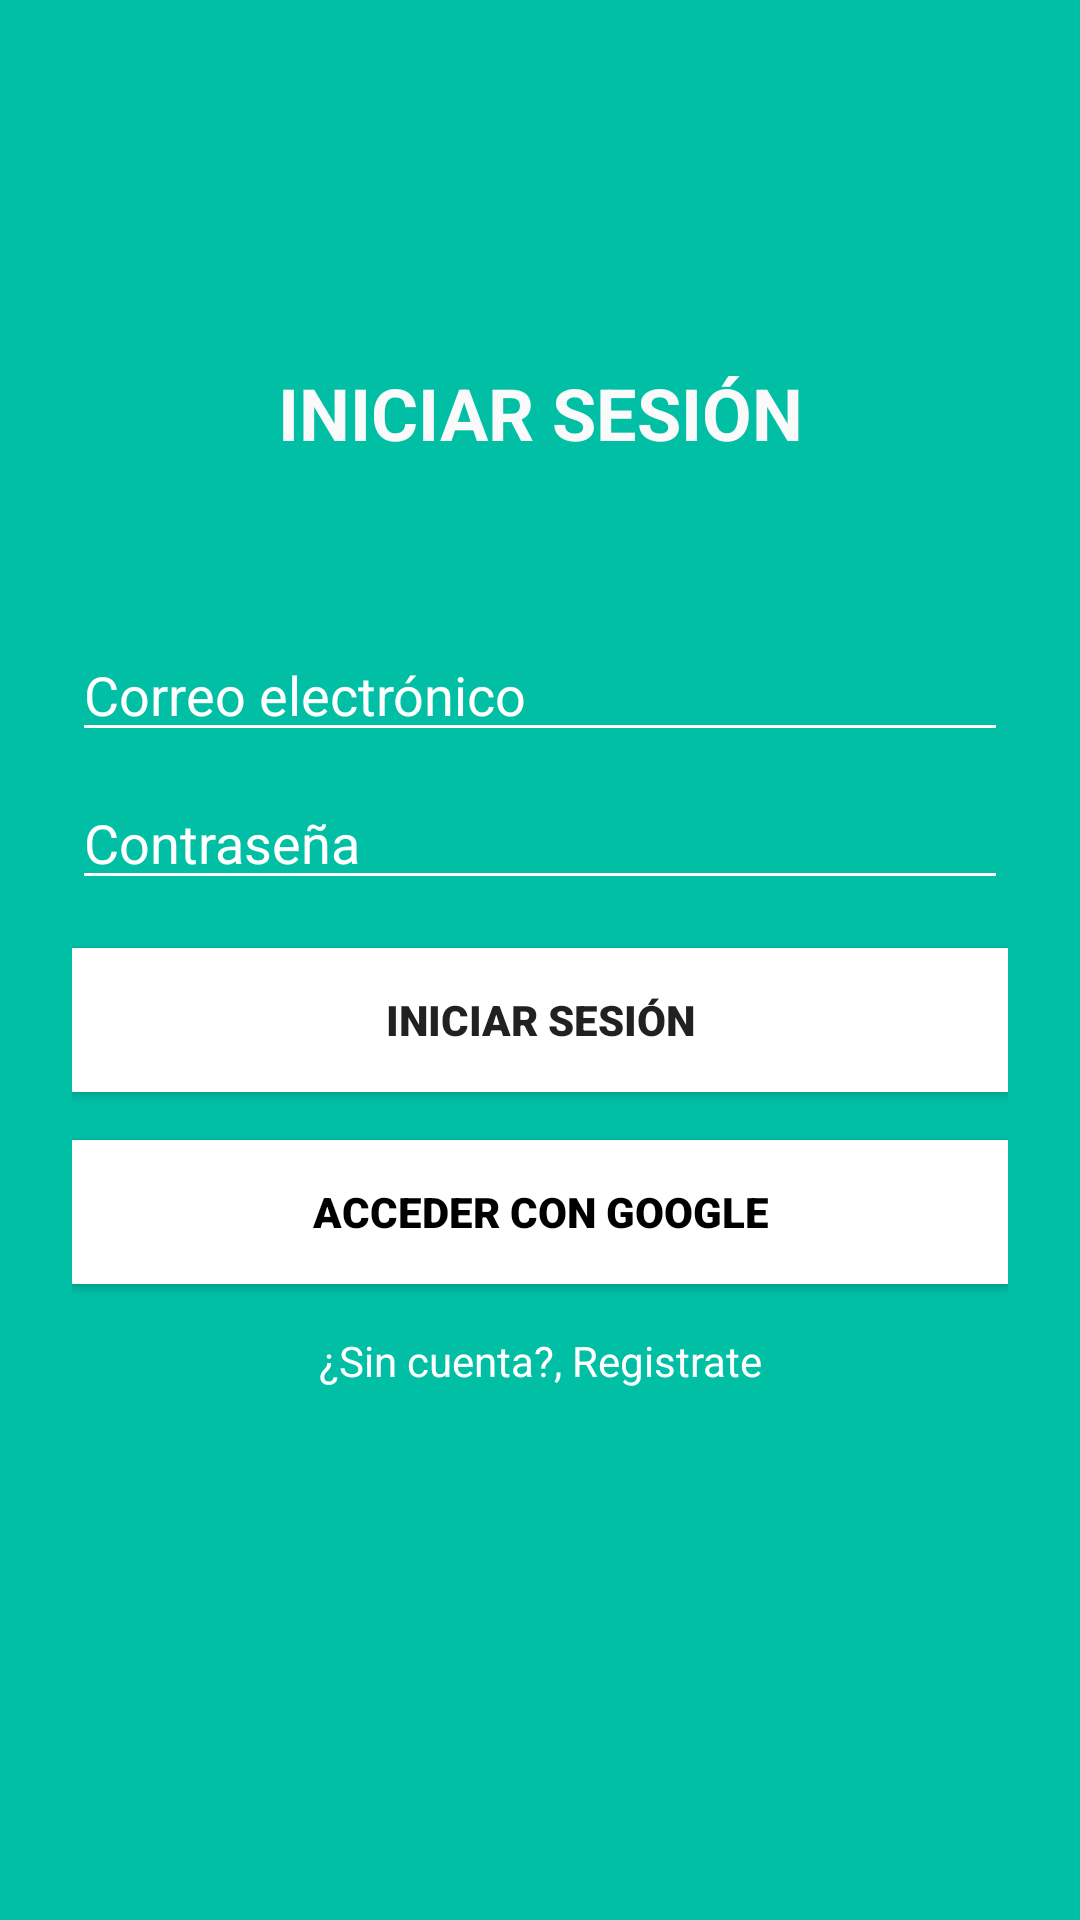

This screen was rendered from an Android layout file. Write that file and the resources it references.
<!-- AndroidManifest.xml: application theme Theme.AppCompat.Light.NoActionBar -->
<!-- res/layout/activity_login.xml -->
<?xml version="1.0" encoding="utf-8"?>
<LinearLayout xmlns:android="http://schemas.android.com/apk/res/android"
    android:layout_width="match_parent"
    android:layout_height="match_parent"
    android:background="#00BFA5"
    android:gravity="center"
    android:orientation="vertical"
    android:padding="24dp">

    <TextView
        android:id="@+id/textView"
        android:layout_width="match_parent"
        android:layout_height="wrap_content"
        android:gravity="center|top"
        android:text="INICIAR SESIÓN"
        android:textColor="#FAFAFA"
        android:textSize="24sp"
        android:textStyle="bold" />

    <LinearLayout
        android:layout_width="match_parent"
        android:layout_height="365dp"
        android:layout_gravity="center"
        android:baselineAligned="false"
        android:gravity="center"
        android:orientation="vertical">


        <EditText
            android:id="@+id/emailEditText"
            android:layout_width="match_parent"
            android:layout_height="wrap_content"
            android:backgroundTint="#FFFFFF"
            android:fontFamily="sans-serif"
            android:hint="Correo electrónico"
            android:inputType="textEmailAddress"
            android:textColor="#FFFFFF"
            android:textColorHint="#FFFFFF" />

        <EditText
            android:id="@+id/passwordEditText"
            android:layout_width="match_parent"
            android:layout_height="wrap_content"
            android:layout_marginTop="8dp"
            android:backgroundTint="#FFFFFF"
            android:fontFamily="sans-serif"
            android:hint="Contraseña"
            android:inputType="textPassword"
            android:textColor="#FFFFFF"
            android:textColorHint="#FFFFFF" />

        <Button
            android:id="@+id/loginButton"
            android:layout_width="match_parent"
            android:layout_height="wrap_content"
            android:layout_marginTop="16dp"
            android:background="#FFFFFF"
            android:fontFamily="sans-serif-black"
            android:text="Iniciar sesión" />

        <Button
            android:id="@+id/googleSignInButton"
            android:layout_width="match_parent"
            android:layout_height="wrap_content"
            android:layout_marginTop="16dp"
            android:background="#FFFFFF"
            android:fontFamily="sans-serif-black"
            android:text="Acceder con Google"
            android:textColor="#000000"
            android:drawableLeft="@drawable/ic_google_logo"
            android:drawablePadding="8dp" />

        <TextView
            android:id="@+id/notUserYet"
            android:layout_width="match_parent"
            android:layout_height="wrap_content"
            android:layout_marginTop="16dp"
            android:fontFamily="sans-serif"
            android:text="¿Sin cuenta?, Registrate"
            android:textAlignment="center"
            android:textColor="#FFFFFF" />
    </LinearLayout>

</LinearLayout>
<!-- resources referenced by this layout -->
<resources>

</resources>
